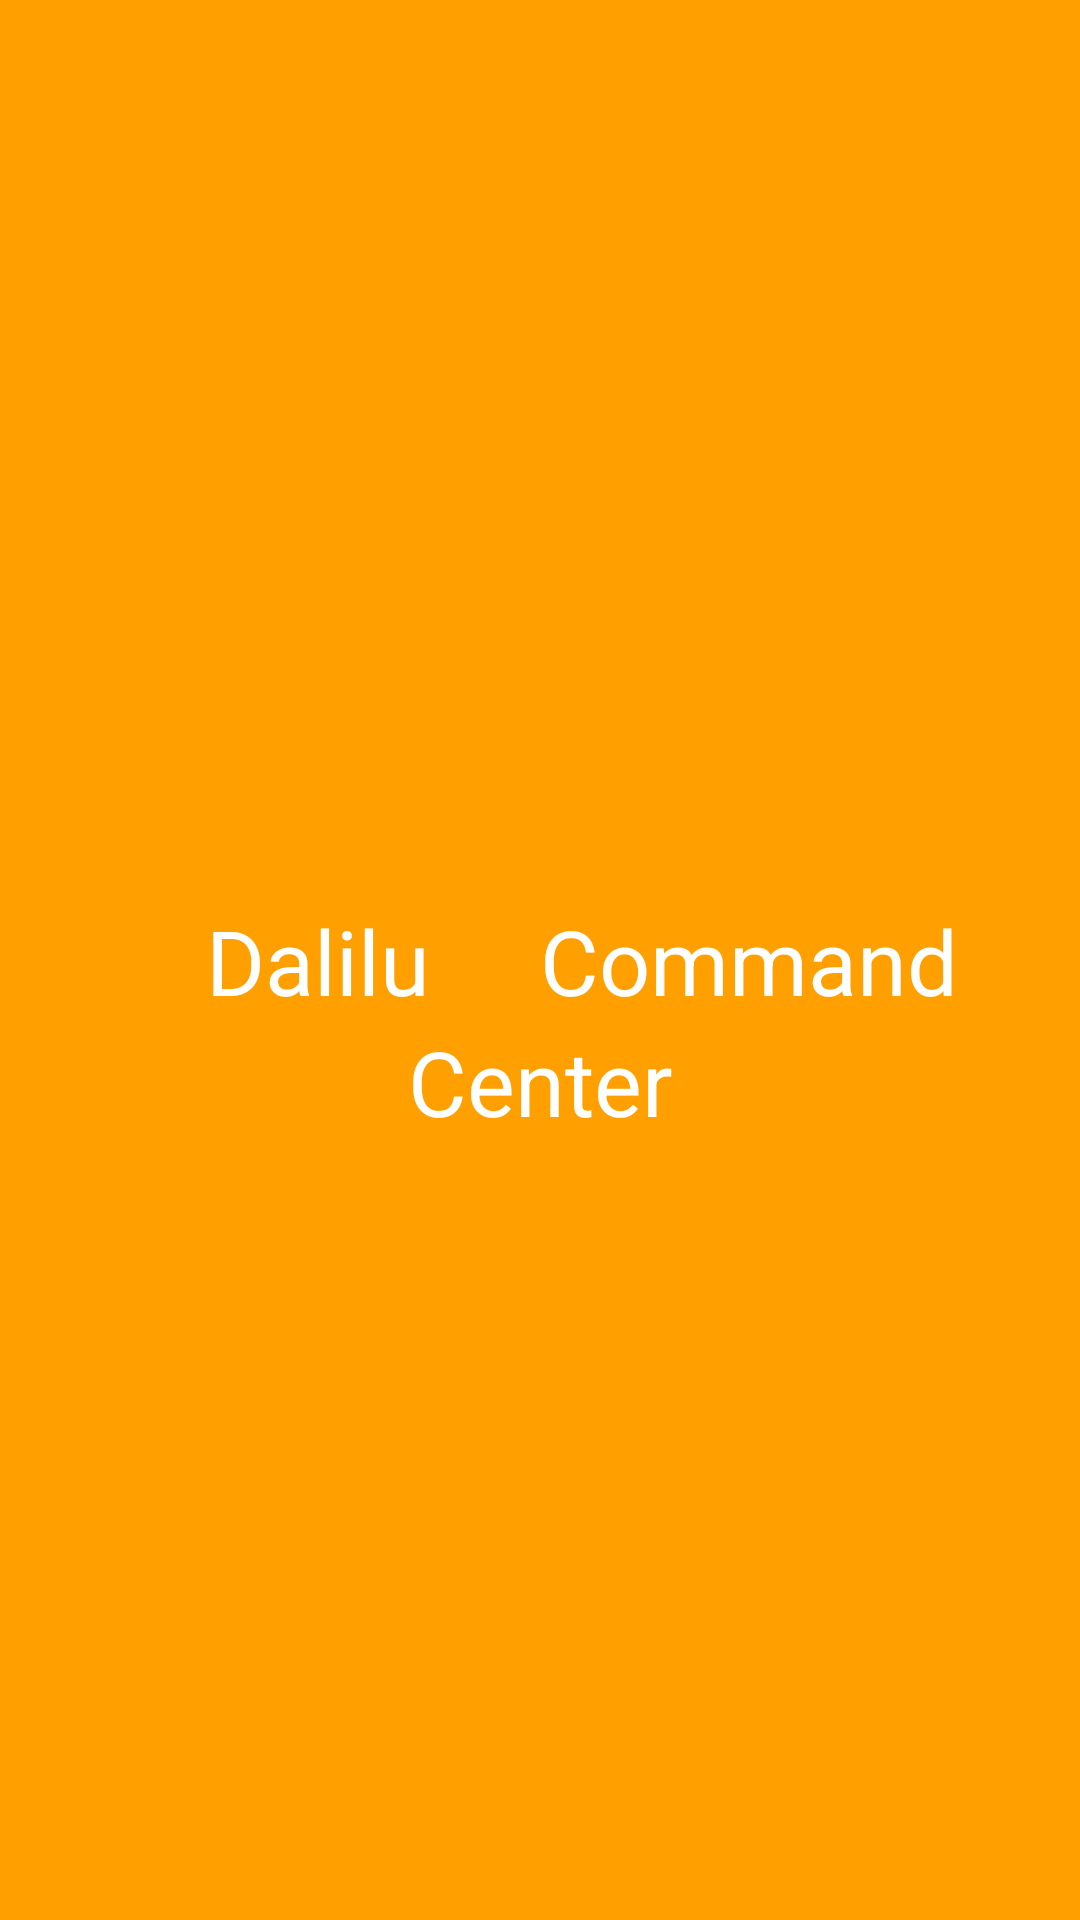

This screen was rendered from an Android layout file. Write that file and the resources it references.
<!-- AndroidManifest.xml: activity theme AppTheme.NoActionBar -->
<!-- res/layout/activity_splash_screen.xml -->
<?xml version="1.0" encoding="utf-8"?>
<layout xmlns:android="http://schemas.android.com/apk/res/android"
    xmlns:app="http://schemas.android.com/apk/res-auto"
    xmlns:tools="http://schemas.android.com/tools">

    <androidx.constraintlayout.widget.ConstraintLayout
        android:layout_width="match_parent"
        android:layout_height="match_parent"
        android:background="@color/amber"
        tools:context=".ui.activities.SplashScreenActivity">

        <TextView
            android:id="@+id/txtAppName"
            android:layout_width="0dp"
            android:layout_height="wrap_content"
            android:layout_marginStart="32dp"
            android:text="@string/da"
            android:textAlignment="center"
            android:textColor="@color/white"
            android:textSize="30sp"
            app:layout_constraintBottom_toBottomOf="parent"
            app:layout_constraintEnd_toStartOf="@+id/txtCmd"
            app:layout_constraintHorizontal_bias="0.5"
            app:layout_constraintStart_toStartOf="parent"
            app:layout_constraintTop_toTopOf="parent" />

        <TextView
            android:id="@+id/txtCmd"
            android:layout_width="0dp"
            android:layout_height="wrap_content"
            android:layout_marginEnd="32dp"
            android:text="@string/cm"
            android:textColor="@color/white"
            android:textSize="30sp"
            app:layout_constraintEnd_toEndOf="parent"
            app:layout_constraintHorizontal_bias="0.5"
            app:layout_constraintStart_toEndOf="@+id/txtAppName"
            app:layout_constraintTop_toTopOf="@+id/txtAppName" />

        <TextView
            android:id="@+id/txtCenter"
            android:layout_width="0dp"
            android:layout_height="wrap_content"
            android:gravity="center"
            android:text="@string/cn"
            android:textColor="@color/white"
            android:textSize="30sp"
            app:layout_constraintBottom_toBottomOf="parent"
            app:layout_constraintEnd_toEndOf="@+id/txtCmd"
            app:layout_constraintStart_toStartOf="@+id/txtAppName"
            app:layout_constraintTop_toBottomOf="@+id/txtAppName"
            app:layout_constraintVertical_bias="0.0" />
    </androidx.constraintlayout.widget.ConstraintLayout>
</layout>
<!-- resources referenced by this layout -->
<resources>
  <color name="amber">#FFA000</color>
  <color name="white">#FFFFFF</color>
  <string name="cm">Command</string>
  <string name="cn">Center</string>
  <string name="da">Dalilu</string>
  <style name="AppTheme.NoActionBar">
          <item name="windowActionBar">false</item>
          <item name="windowNoTitle">true</item>
          <item name="android:windowDrawsSystemBarBackgrounds">true</item>
          <item name="android:navigationBarColor">@color/amber</item>
      </style>
</resources>
